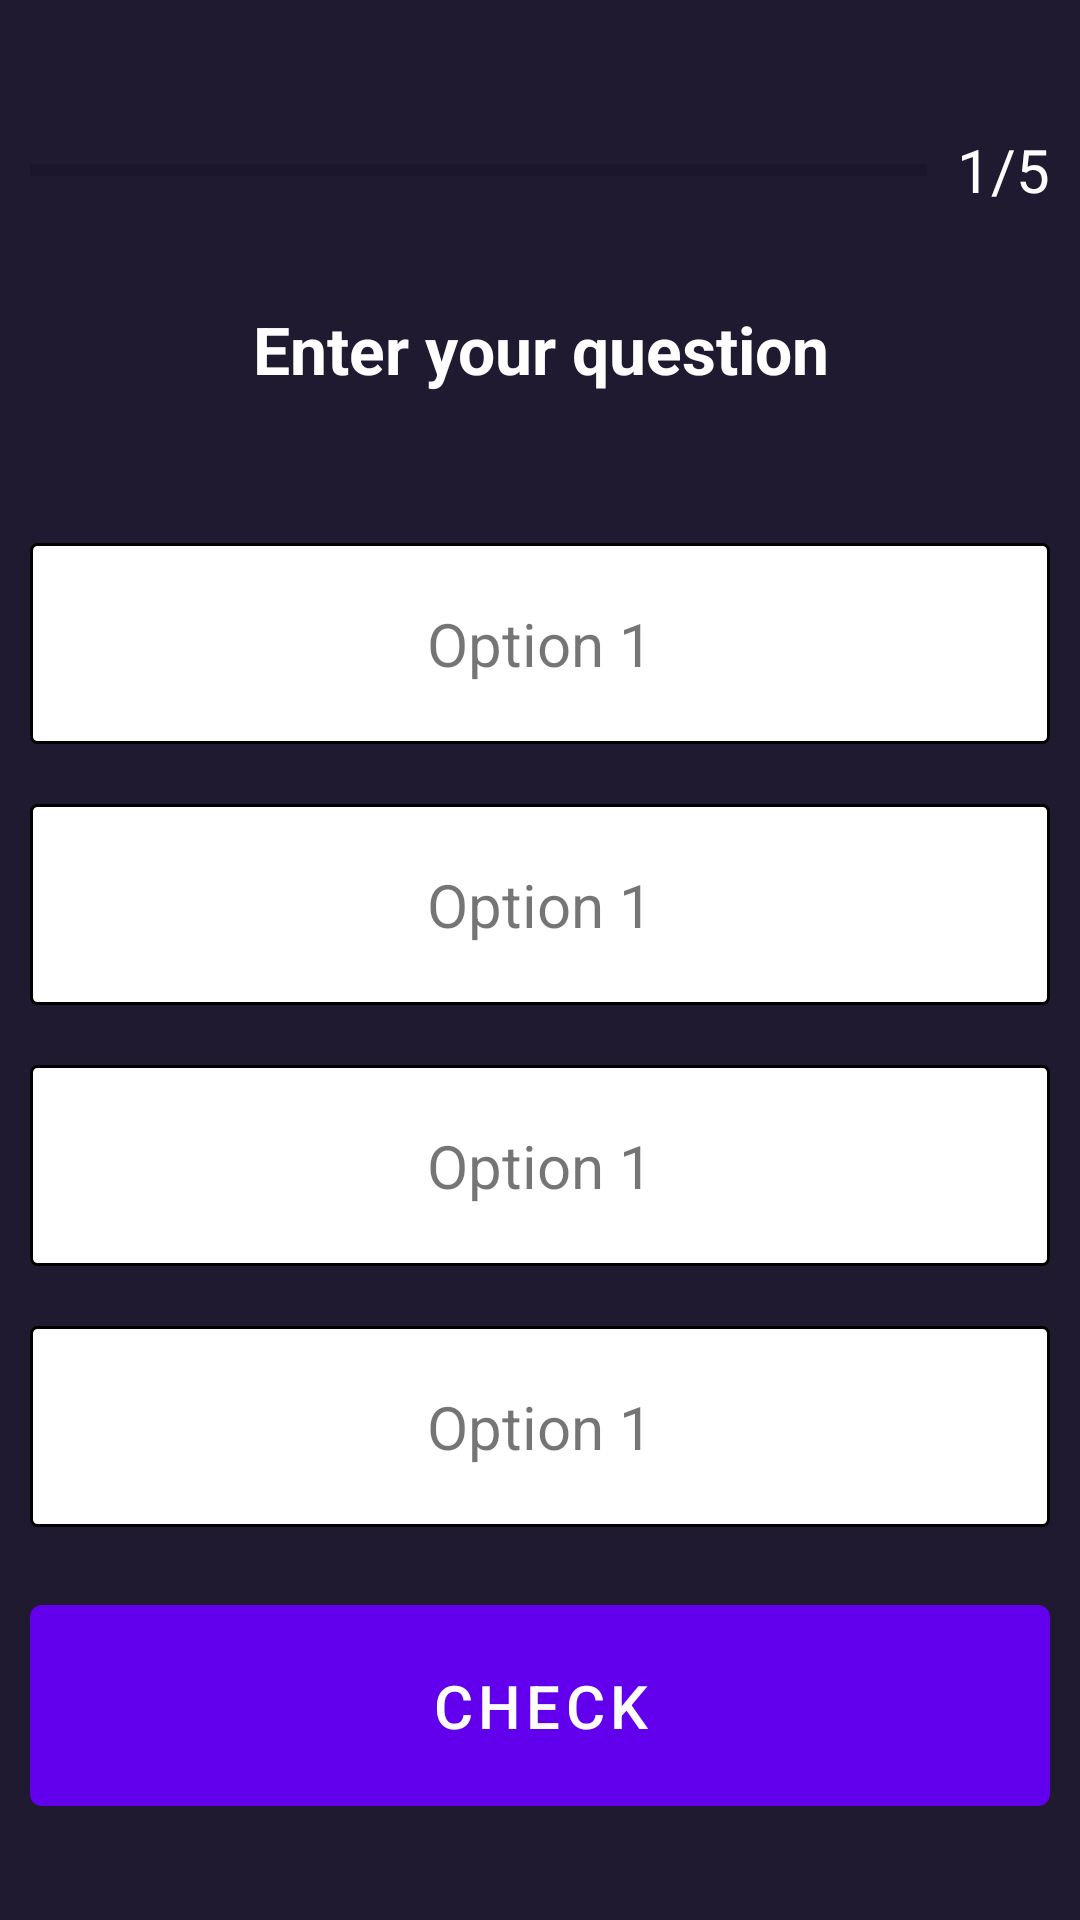

The Android layout XML behind this screen, and the referenced resources:
<!-- AndroidManifest.xml: application theme Theme.MilestoneProject -->
<!-- res/layout/activity_question.xml -->
<?xml version="1.0" encoding="utf-8"?>
<RelativeLayout xmlns:android="http://schemas.android.com/apk/res/android"
    xmlns:app="http://schemas.android.com/apk/res-auto"
    xmlns:tools="http://schemas.android.com/tools"
    android:layout_width="match_parent"
    android:layout_height="match_parent"
    android:background="#201A30"
    android:gravity="center"
    android:padding="10sp"
    tools:context=".QuestionActivity">

    <LinearLayout
        android:id="@+id/progress"
        android:layout_width="match_parent"
        android:layout_height="wrap_content"
        android:layout_marginBottom="20sp"
        android:gravity="center_vertical"
        android:orientation="horizontal">

        <ProgressBar
            android:id="@+id/progressBar"
            style="?android:progressBarStyleHorizontal"
            android:layout_width="0dp"
            android:layout_height="wrap_content"
            android:layout_weight="1"
            android:outlineSpotShadowColor="@color/white"
            android:outlineAmbientShadowColor="@color/white"
            android:max="5"
            android:minHeight="50sp"
            android:progress="0" />

        <TextView
            android:id="@+id/progressText"
            android:layout_width="wrap_content"
            android:layout_height="wrap_content"
            android:textColor="@color/white"
            android:paddingLeft="10sp"
            android:text="1/5"
            android:textSize="20sp" />
    </LinearLayout>

    <TextView
        android:id="@+id/questionText"
        android:layout_width="match_parent"
        android:layout_height="wrap_content"
        android:layout_below="@+id/progress"
        android:layout_marginBottom="30sp"
        android:textColor="@color/white"
        android:gravity="center"
        android:text="Enter your question"
        android:textSize="22sp"
        android:textStyle="bold" />

    <TextView
        android:id="@+id/option1"
        android:layout_width="match_parent"
        android:layout_height="wrap_content"
        android:layout_below="@id/questionText"
        android:layout_marginTop="20sp"
        android:background="@drawable/question_option"
        android:gravity="center"
        android:padding="20sp"
        android:text="Option 1"
        android:textSize="20sp" />

    <TextView
        android:id="@+id/option2"
        android:layout_width="match_parent"
        android:layout_height="wrap_content"
        android:layout_below="@id/option1"
        android:layout_marginTop="20sp"
        android:background="@drawable/question_option"
        android:gravity="center"
        android:padding="20sp"
        android:text="Option 1"
        android:textSize="20sp" />

    <TextView
        android:id="@+id/option3"
        android:layout_width="match_parent"
        android:layout_height="wrap_content"
        android:layout_below="@id/option2"
        android:layout_marginTop="20sp"
        android:background="@drawable/question_option"
        android:gravity="center"
        android:padding="20sp"
        android:text="Option 1"
        android:textSize="20sp" />

    <TextView
        android:id="@+id/option4"
        android:layout_width="match_parent"
        android:layout_height="wrap_content"
        android:layout_below="@id/option3"
        android:layout_marginTop="20sp"
        android:background="@drawable/question_option"
        android:gravity="center"
        android:padding="20sp"
        android:text="Option 1"
        android:textSize="20sp" />

    <com.google.android.material.button.MaterialButton
        android:id="@+id/nextBtn"
        android:layout_width="match_parent"
        android:layout_height="wrap_content"
        android:layout_below="@id/option4"
        android:layout_marginTop="20sp"
        android:padding="20sp"
        android:text="Check"
        android:textSize="20sp" />

</RelativeLayout>
<!-- resources referenced by this layout -->
<resources>
  <!-- drawable question_option (drawable) -->
  <?xml version="1.0" encoding="utf-8"?>
  <shape xmlns:android="http://schemas.android.com/apk/res/android" android:shape="rectangle">
  
  <stroke android:color="@color/black" android:width="1dp"></stroke>
      <solid android:color="@color/white"></solid>
      <corners android:radius="2dp">  </corners>
  </shape>
  <style name="Theme.MilestoneProject" parent="Theme.MaterialComponents.DayNight.NoActionBar">
          
          <item name="colorPrimary">@color/purple_500</item>
          <item name="colorPrimaryVariant">@color/purple_700</item>
          <item name="colorOnPrimary">@color/white</item>
          
          <item name="colorSecondary">@color/teal_200</item>
          <item name="colorSecondaryVariant">@color/teal_700</item>
          <item name="colorOnSecondary">@color/black</item>
          
          <item name="android:statusBarColor" tools:targetApi="l">?attr/colorPrimaryVariant</item>
          
      </style>
  <!-- not gathered from this repository: default colours our renderer supplied (Android Studio template values) -->
  <color name="purple_500">#FF6200EE</color>
  <color name="purple_700">#FF3700B3</color>
  <color name="teal_200">#FF03DAC5</color>
  <color name="teal_700">#FF018786</color>
  <color name="black">#FF000000</color>
  <color name="white">#FFFFFFFF</color>
</resources>
